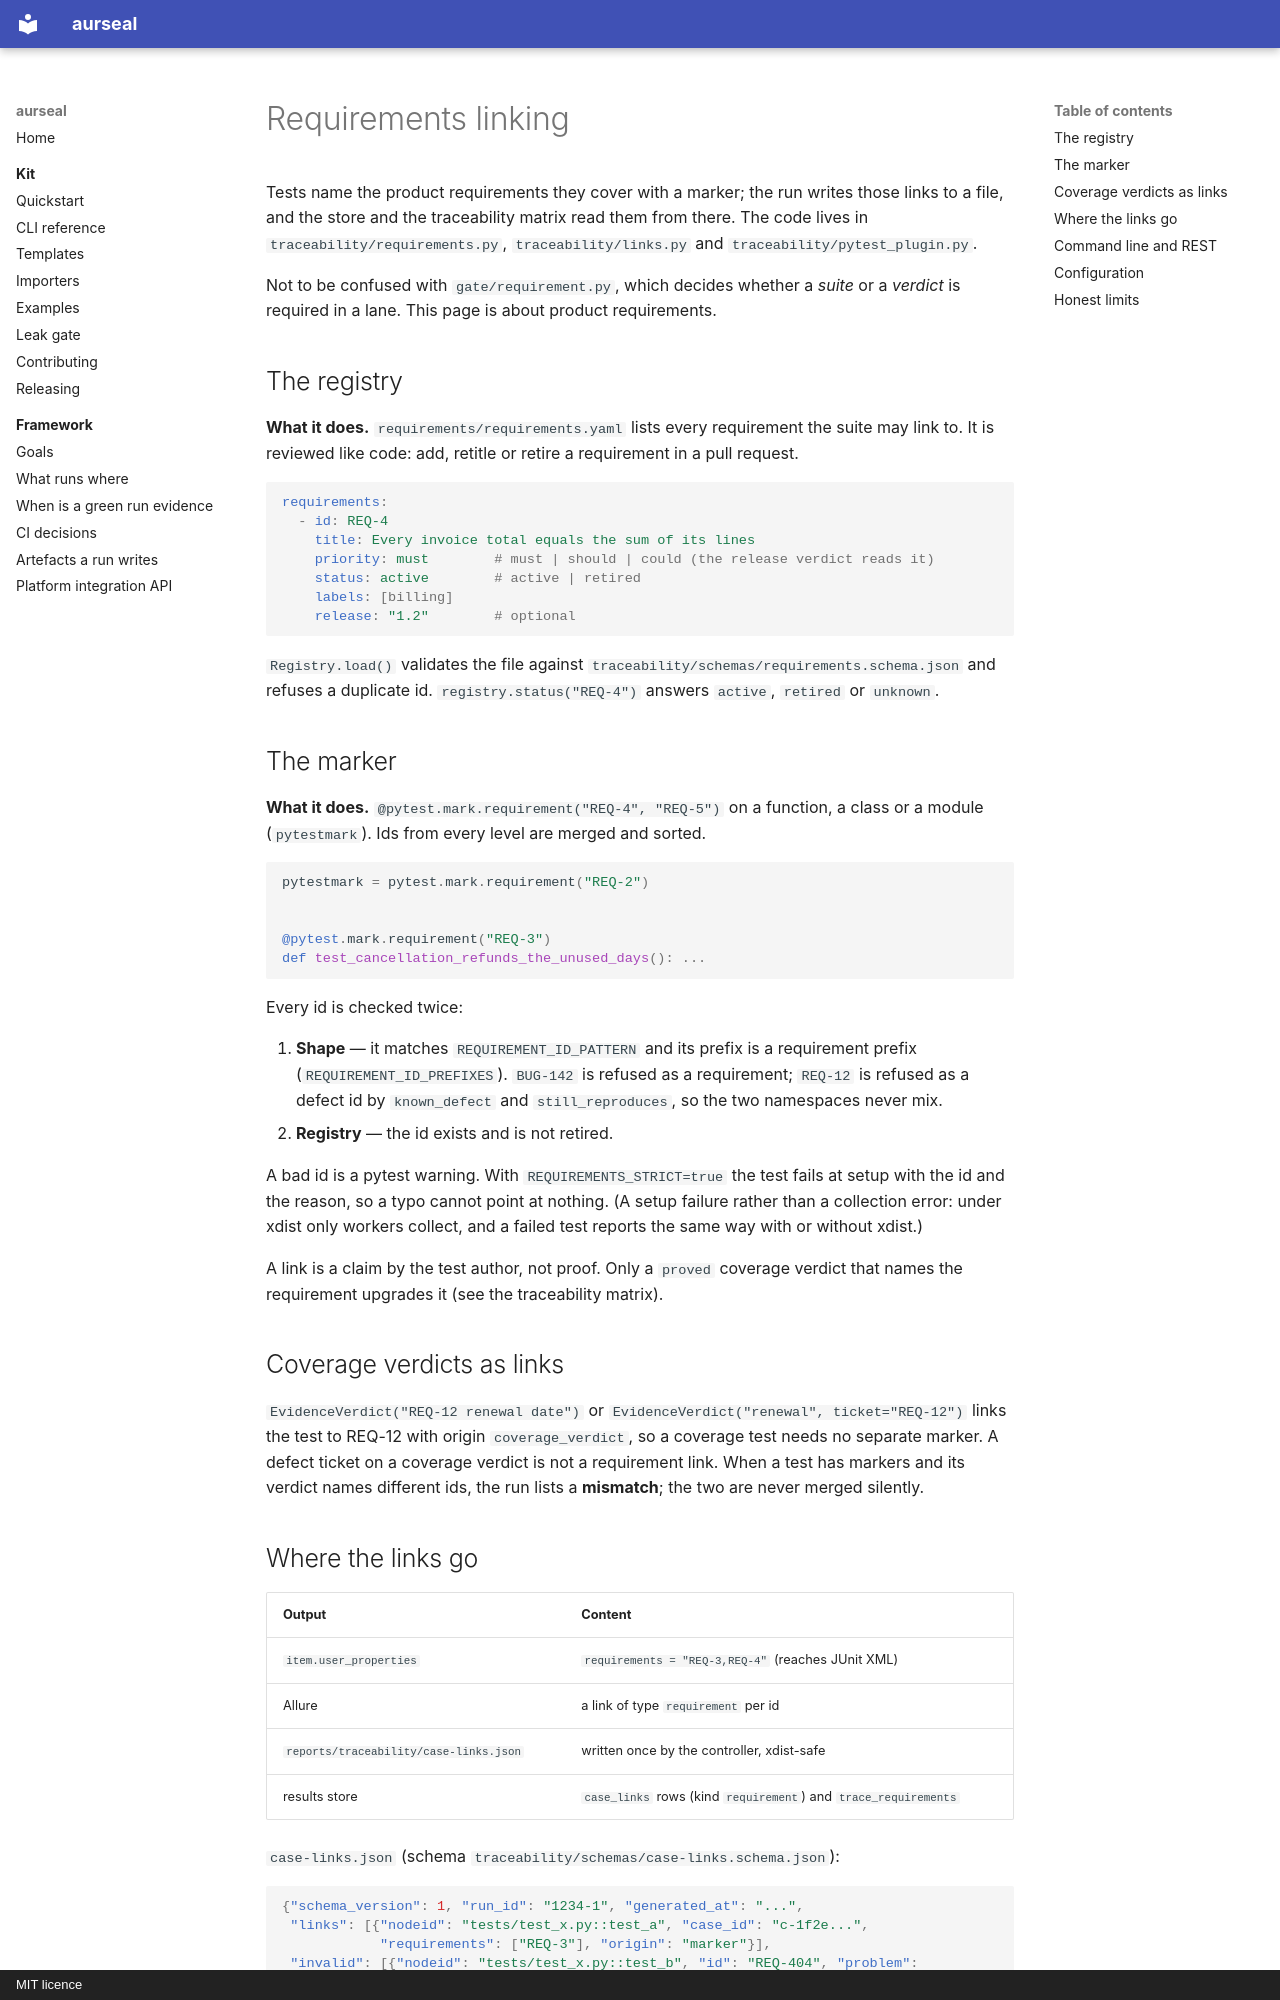

repository: RAJUSHANIGARAPU/aurseal · page: features/requirements-linking/index.html · generator: mkdocs · copyright: MIT licence

# Requirements linking

Tests name the product requirements they cover with a marker; the run writes those links
to a file, and the store and the traceability matrix read them from there. The code
lives in `traceability/requirements.py`, `traceability/links.py` and
`traceability/pytest_plugin.py`.

Not to be confused with `gate/requirement.py`, which decides whether a *suite* or a
*verdict* is required in a lane. This page is about product requirements.

## The registry

**What it does.** `requirements/requirements.yaml` lists every requirement the suite may
link to. It is reviewed like code: add, retitle or retire a requirement in a pull request.

```yaml
requirements:
  - id: REQ-4
    title: Every invoice total equals the sum of its lines
    priority: must        # must | should | could (the release verdict reads it)
    status: active        # active | retired
    labels: [billing]
    release: "1.2"        # optional
```

`Registry.load()` validates the file against
`traceability/schemas/requirements.schema.json` and refuses a duplicate id.
`registry.status("REQ-4")` answers `active`, `retired` or `unknown`.

## The marker

**What it does.** `@pytest.mark.requirement("REQ-4", "REQ-5")` on a function, a class or
a module (`pytestmark`). Ids from every level are merged and sorted.

```python
pytestmark = pytest.mark.requirement("REQ-2")


@pytest.mark.requirement("REQ-3")
def test_cancellation_refunds_the_unused_days(): ...
```

Every id is checked twice:

1. **Shape** — it matches `REQUIREMENT_ID_PATTERN` and its prefix is a requirement prefix
   (`REQUIREMENT_ID_PREFIXES`). `BUG-142` is refused as a requirement; `REQ-12` is refused
   as a defect id by `known_defect` and `still_reproduces`, so the two namespaces never mix.
2. **Registry** — the id exists and is not retired.

A bad id is a pytest warning. With `REQUIREMENTS_STRICT=true` the test fails at setup with
the id and the reason, so a typo cannot point at nothing. (A setup failure rather than a
collection error: under xdist only workers collect, and a failed test reports the same
way with or without xdist.)

A link is a claim by the test author, not proof. Only a `proved` coverage verdict that
names the requirement upgrades it (see the traceability matrix).

## Coverage verdicts as links

`EvidenceVerdict("REQ-12 renewal date")` or `EvidenceVerdict("renewal", ticket="REQ-12")`
links the test to REQ-12 with origin `coverage_verdict`, so a coverage test needs no
separate marker. A defect ticket on a coverage verdict is not a requirement link. When a
test has markers and its verdict names different ids, the run lists a **mismatch**; the
two are never merged silently.
